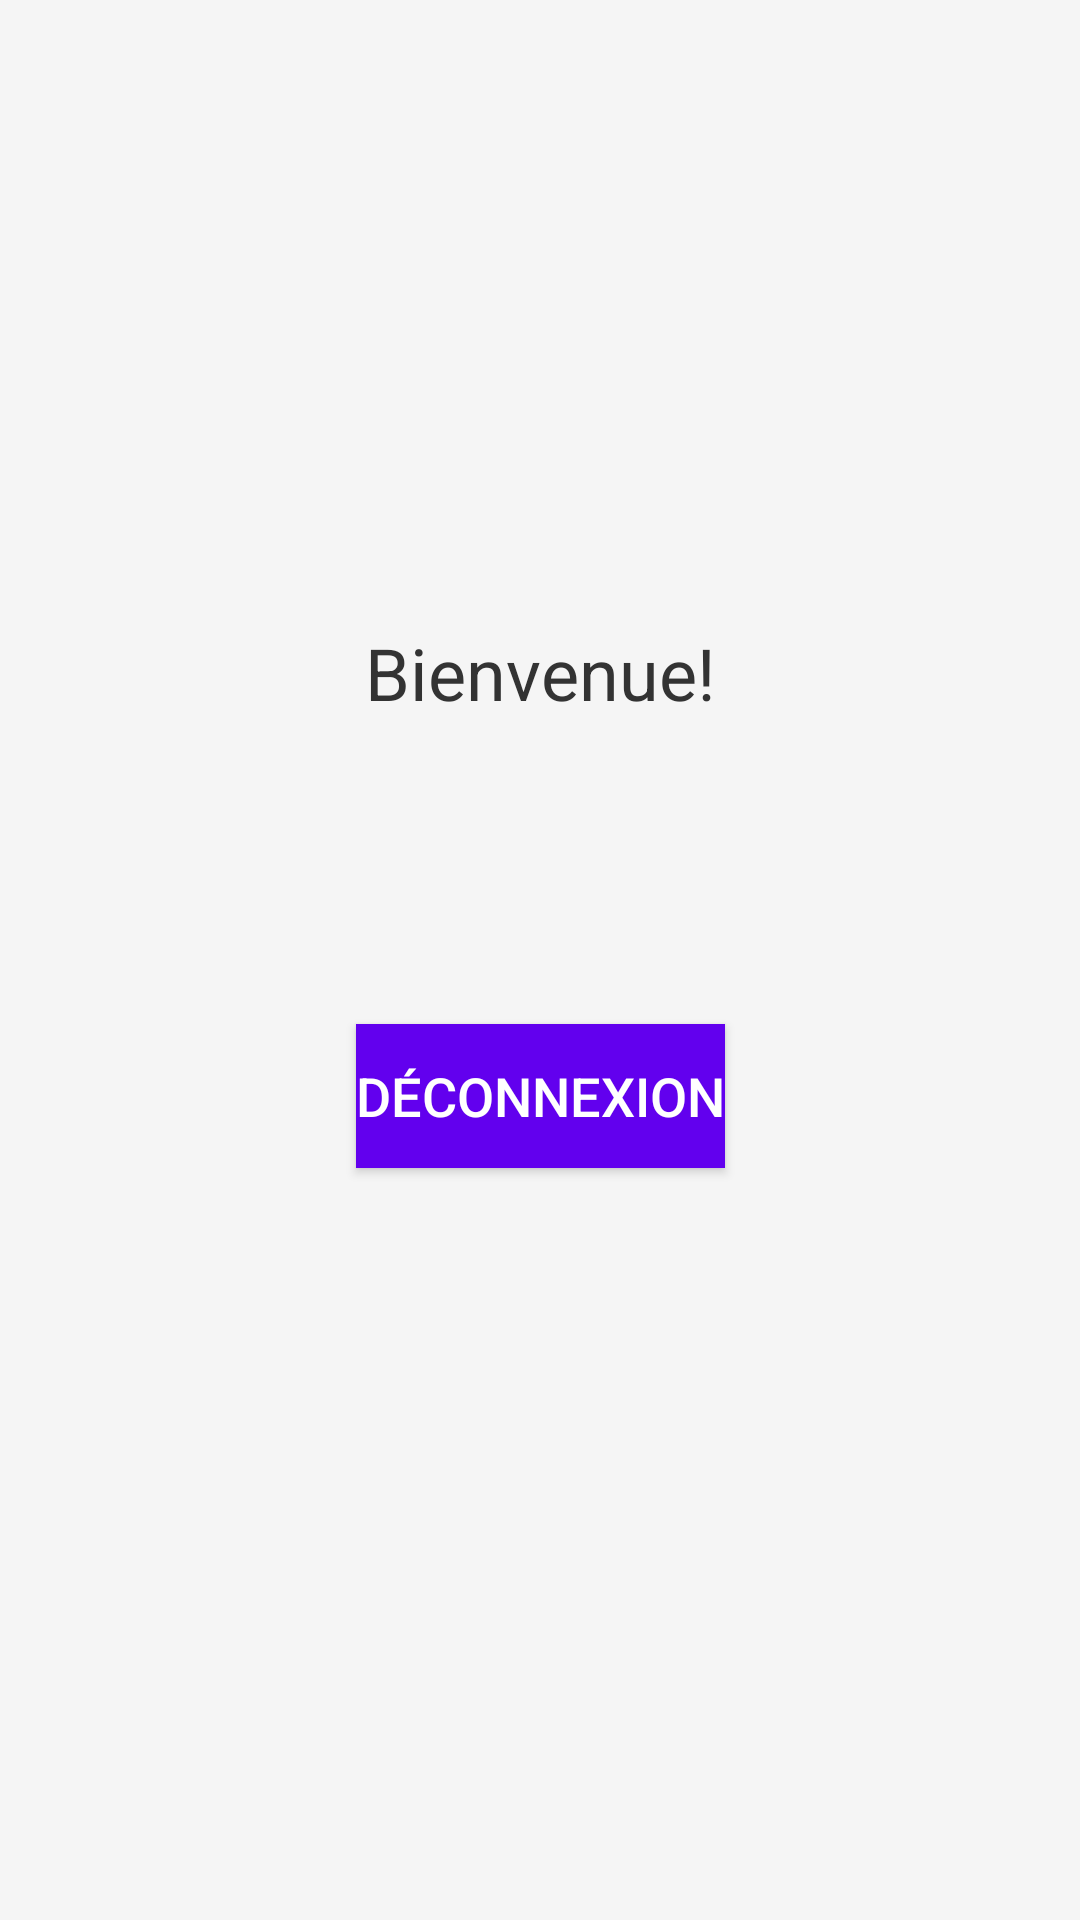

Write the Android layout XML for this screen, with the resource values it uses.
<!-- AndroidManifest.xml: application theme Theme.GotoEsigeProject -->
<!-- res/layout/fragment_accueil.xml -->
<?xml version="1.0" encoding="utf-8"?>
<androidx.constraintlayout.widget.ConstraintLayout xmlns:android="http://schemas.android.com/apk/res/android"
    xmlns:app="http://schemas.android.com/apk/res-auto"
    xmlns:tools="http://schemas.android.com/tools"
    android:layout_width="match_parent"
    android:layout_height="match_parent"
    tools:context=".Fragments.AccueilFragment"
    android:padding="16dp"
    android:background="#F5F5F5">

    <TextView
        android:id="@+id/bienvenu"
        android:layout_width="wrap_content"
        android:layout_height="wrap_content"
        android:layout_marginTop="192dp"
        android:text="Bienvenue!"
        android:textSize="24sp"
        android:textColor="#333"
        app:layout_constraintTop_toTopOf="parent"
        app:layout_constraintStart_toStartOf="parent"
        app:layout_constraintEnd_toEndOf="parent" />

    <Button
        android:id="@+id/deconnexion"
        android:layout_width="wrap_content"
        android:layout_height="wrap_content"
        android:layout_marginTop="101dp"
        android:text="Déconnexion"
        android:textSize="18sp"
        android:textColor="#FFFFFF"
        android:background="@color/colorPrimary"
        app:layout_constraintTop_toBottomOf="@+id/bienvenu"
        app:layout_constraintStart_toStartOf="parent"
        app:layout_constraintEnd_toEndOf="parent" />
</androidx.constraintlayout.widget.ConstraintLayout>
<!-- resources referenced by this layout -->
<resources>
  <color name="colorPrimary">#6200EE</color>
  <style name="Theme.GotoEsigeProject" parent="Base.Theme.GotoEsigeProject" />
  <style name="Base.Theme.GotoEsigeProject" parent="Theme.Material3.DayNight.NoActionBar">
          
          
      </style>
</resources>
